Run: headless pygame with SDL's dummy video driver; simulated clock (each Clock.tick advances the game by its frame time, no real sleeping); random seed 0; keys injected as events and as key.get_pressed() state; no mouse input.
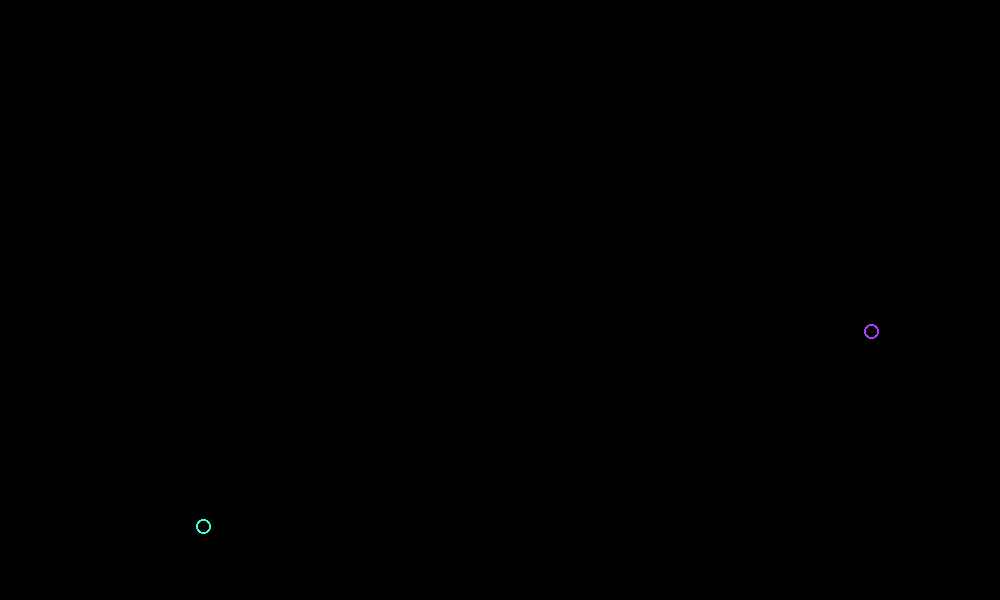
Frame 1 of 4 · flips 1–60 · no input
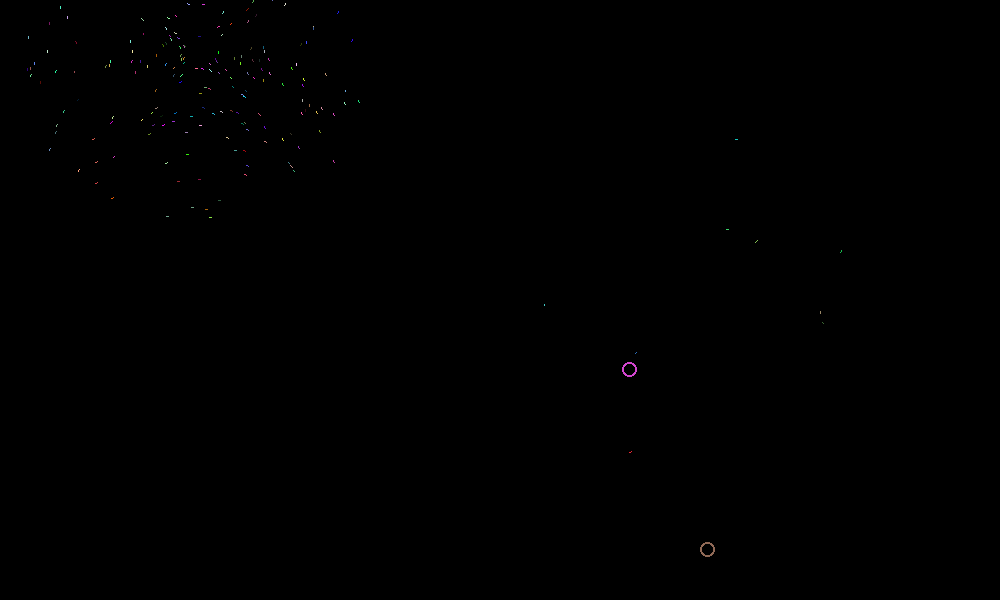
Frame 2 of 4 · flips 61–180 · tapped SPACE, RETURN · held RIGHT (→), D
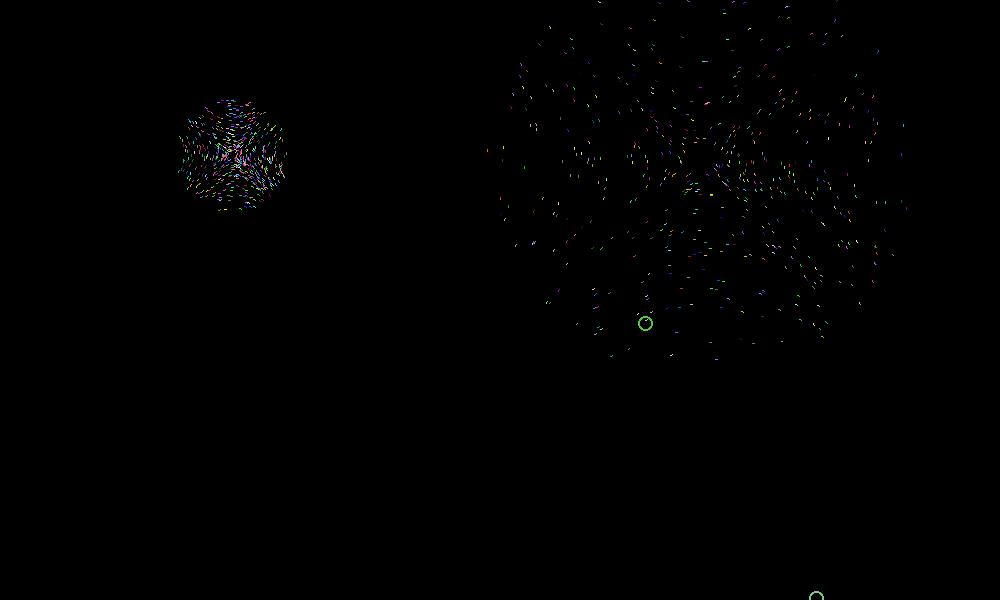
Frame 3 of 4 · flips 181–300 · held DOWN (↓), S
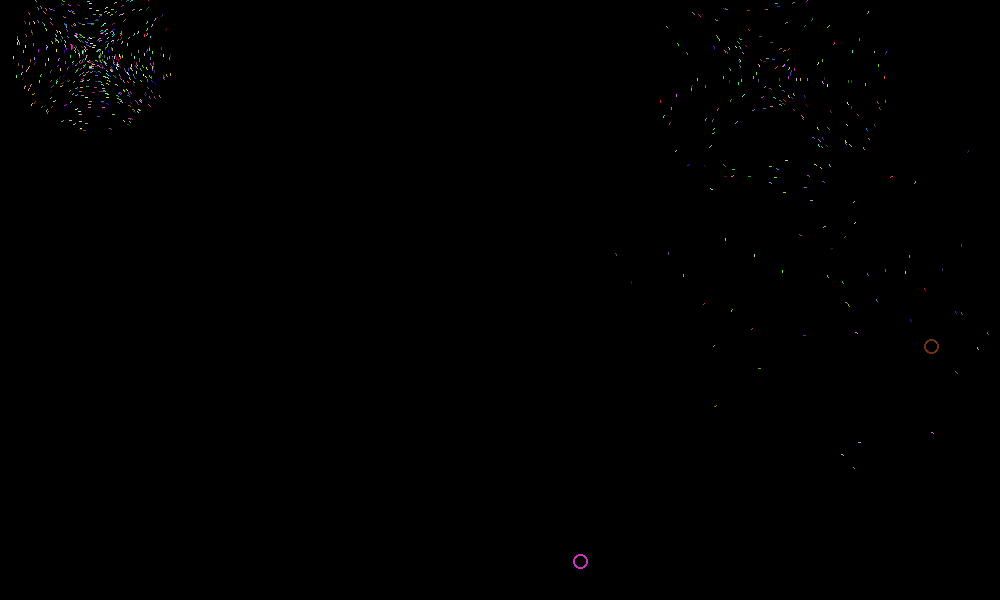
Frame 4 of 4 · flips 301–420 · held LEFT (←), A, UP (↑), W

The pygame program that drew these frames:

import pygame
import random
import math

pygame.init()

display = pygame.display.set_mode((1000, 600))
clock = pygame.time.Clock()
FPS = 100


def choose_random_color():
    r = random.randint(0, 255)
    g = random.randint(0, 255)
    b = random.randint(0, 255)
    return r, g, b


class Circles():
    def __init__(self, r, x, y):
        self.color = choose_random_color()
        self.radius = r
        self.x = x
        self.y = y
        angle = random.uniform(-60, 360)                        # угол
        velocity_mag = random.uniform(.3, 4)                    # радиус разброса
        self.vx = velocity_mag * math.cos(math.radians(angle))  # velocity x
        self.vy = -velocity_mag * math.sin(math.radians(angle)) # velocity y
        self.timer = 0
        self.ended = False

    def area(self):
        return self.radius**2*3.14

    def move(self):
        self.x += self.vx
        self.y += self.vy
        self.timer += 1
        if self.timer >= 60:                                    # вермя действия частиц
            self.ended = True

    def draw(self):
        red = (200, 0, 0)
        circleX = 100
        circleY = 100
        radius = 10
        active = True

        while active:
            for event in pygame.event.get():
                if event.type == pygame.QUIT:
                    active = False

            pygame.draw.circle(display, red, (circleX, circleY), radius)


class Streak():
    def __init__(self, x, y):
        self.color = choose_random_color()
        self.x = x
        self.y = y
        angle = random.uniform(-60, 360)                        # угол
        velocity_mag = random.uniform(.3, 4)                    # радиус разброса
        self.vx = velocity_mag * math.cos(math.radians(angle))  # velocity x
        self.vy = -velocity_mag * math.sin(math.radians(angle)) # velocity y
        self.timer = 0
        self.ended = False

    def get_angle(self):
        return math.atan2(-self.vy, self.vx)

    def move(self):
        self.x += self.vx
        self.y += self.vy
        self.timer += 1
        if self.timer >= 60:                        # вермя действия частиц
            self.ended = True

    def draw(self):
        angle = self.get_angle()
        length = 1
        dx = length * math.cos(angle)
        dy = length * math.sin(angle)
        a = [int(self.x + dy), int(self.y - dx)]
        b = [int(self.x - dy), int(self.y + dx)]
        pygame.draw.line(display, self.color, a, b, 1)


class Firework():
    def __init__(self):
        self.x = random.randint(0, 1000)
        self.y = 600
        self.velocity = random.uniform(3.5, 7)    # скорость
        self.end_y = random.uniform(10, 300)      # высота полёта
        self.ended = False

    def move(self):
        self.y -= self.velocity
        if self.y <= self.end_y:
            self.ended = True

    def draw(self):
        a = [self.x, int(self.y + 15)]            # длина феерверка
        b = [self.x, int(self.y - 15)]
        
#        pygame.draw.line(display, (128, 128, 128), a, b, 4)
       
        color = [random.randint(0, 255) for _ in range(3)]             # +++
        pygame.draw.ellipse(display, color, [a[0], a[1], 15, 15], 2)   # +++

def game():
    fireworks = [Firework()]
    streaks = []
    while True:
        for event in pygame.event.get():
            if event.type == pygame.QUIT:
                return

        if random.uniform(0, 1) <= 1 / 60:
            fireworks.append(Firework())
        display.fill((0, 0, 0))

        for firework in fireworks:
            firework.move()
            firework.draw()
            if firework.ended:
                streaks += [Streak(firework.x, firework.y) for i in range(random.randint(20, 700))]#количество частиц
                fireworks.remove(firework)
        
        for streak in streaks:
            streak.move()
            streak.draw()
            if streak.ended:
                streaks.remove(streak)

        pygame.display.update()
        clock.tick(FPS)


game()
pygame.quit()
